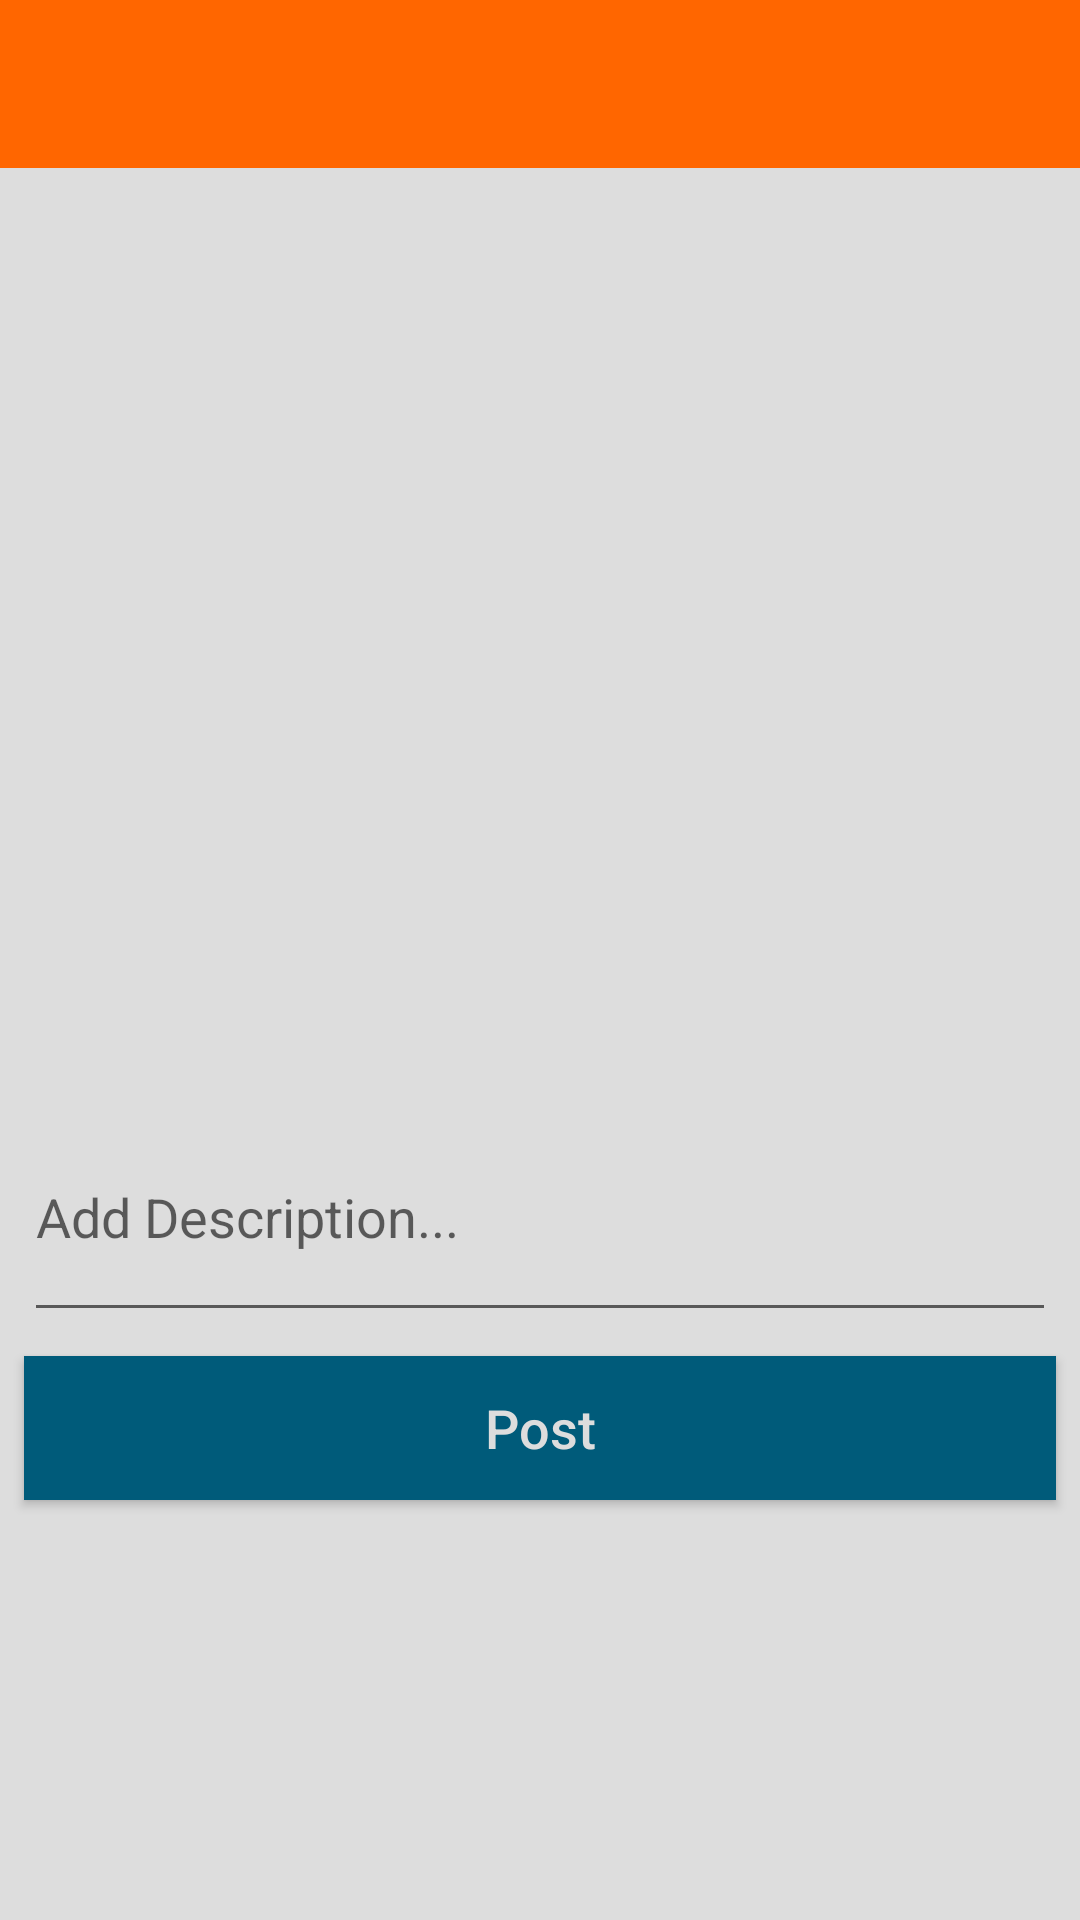

The Android layout XML behind this screen, and the referenced resources:
<!-- AndroidManifest.xml: application theme AppTheme -->
<!-- res/layout/activity_new_post.xml -->
<?xml version="1.0" encoding="utf-8"?>
<android.support.constraint.ConstraintLayout xmlns:android="http://schemas.android.com/apk/res/android"
    xmlns:app="http://schemas.android.com/apk/res-auto"
    xmlns:tools="http://schemas.android.com/tools"
    android:layout_width="match_parent"
    android:layout_height="match_parent"
    android:background="@color/colorPrimary"
    tools:context=".NewPostActivity">

    <android.support.v7.widget.Toolbar
        android:id="@+id/new_post_toolbar"
        android:layout_width="match_parent"
        android:layout_height="wrap_content"
        android:background="@color/colorAccent"
        android:theme="@style/ThemeOverlay.AppCompat.Dark.ActionBar"
        app:layout_constraintEnd_toEndOf="parent"
        app:layout_constraintStart_toStartOf="parent"
        app:layout_constraintTop_toTopOf="parent"></android.support.v7.widget.Toolbar>

    <ImageView
        android:id="@+id/new_post_image"
        android:layout_width="wrap_content"
        android:layout_height="300dp"
        android:scaleType="centerCrop"
        app:layout_constraintEnd_toEndOf="parent"
        app:layout_constraintStart_toStartOf="parent"
        app:layout_constraintTop_toBottomOf="@+id/new_post_toolbar"
        app:srcCompat="@drawable/new_post_image" />

    <EditText
        android:id="@+id/new_post_desc"
        android:layout_width="0dp"
        android:layout_height="80dp"
        android:layout_marginEnd="8dp"
        android:layout_marginLeft="8dp"
        android:layout_marginRight="8dp"
        android:layout_marginStart="8dp"
        android:layout_marginTop="8dp"
        android:ems="10"
        android:hint="@string/post_desc_hint"
        android:inputType="textMultiLine"
        app:layout_constraintEnd_toEndOf="parent"
        app:layout_constraintStart_toStartOf="parent"
        app:layout_constraintTop_toBottomOf="@+id/new_post_image" />

    <Button
        android:id="@+id/post_btn"
        android:layout_width="0dp"
        android:layout_height="wrap_content"
        android:layout_marginEnd="8dp"
        android:layout_marginLeft="8dp"
        android:layout_marginRight="8dp"
        android:layout_marginStart="8dp"
        android:layout_marginTop="8dp"
        android:background="@color/colorPrimaryDark"
        android:text="@string/new_post_btn_hint"
        android:textAllCaps="false"
        android:textColor="@color/colorPrimary"
        android:textSize="18sp"
        app:layout_constraintEnd_toEndOf="parent"
        app:layout_constraintStart_toStartOf="parent"
        app:layout_constraintTop_toBottomOf="@+id/new_post_desc" />

    <ProgressBar
        android:id="@+id/new_post_progress"
        style="?android:attr/progressBarStyleHorizontal"
        android:layout_width="0dp"
        android:layout_height="wrap_content"
        android:indeterminate="true"
        android:visibility="invisible"
        app:layout_constraintEnd_toEndOf="parent"
        app:layout_constraintStart_toStartOf="parent"
        app:layout_constraintTop_toTopOf="@+id/new_post_image" />

</android.support.constraint.ConstraintLayout>
<!-- resources referenced by this layout -->
<resources>
  <color name="colorAccent">#ff6600</color>
  <color name="colorPrimary">#dddddd</color>
  <color name="colorPrimaryDark">#005b7a</color>
  <string name="new_post_btn_hint">Post</string>
  <string name="post_desc_hint">Add Description...</string>
  <style name="AppTheme" parent="Theme.AppCompat.Light.NoActionBar">
          
          <item name="colorPrimary">@color/colorPrimary</item>
          <item name="colorPrimaryDark">@color/colorPrimaryDark</item>
          <item name="colorAccent">@color/colorAccent</item>
      </style>
</resources>
